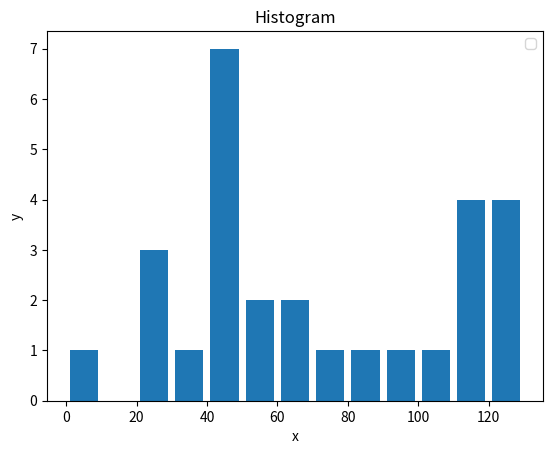

Reproduce this figure in Python.
import matplotlib.pyplot as plt

population_ages= [22,55,62,45,21,22,34,42,42,4,99,102,110,120,121,122,130,111,115,112,80,75,65,54,44,43,42,48]

bins= [0,10,20,30,40,50,60,70,80,90,100,110,120,130]

plt.hist(population_ages, bins, histtype="bar", rwidth=0.8)

plt.xlabel('x')
plt.ylabel('y')

plt.title("Histogram")

plt.legend()

plt.show()